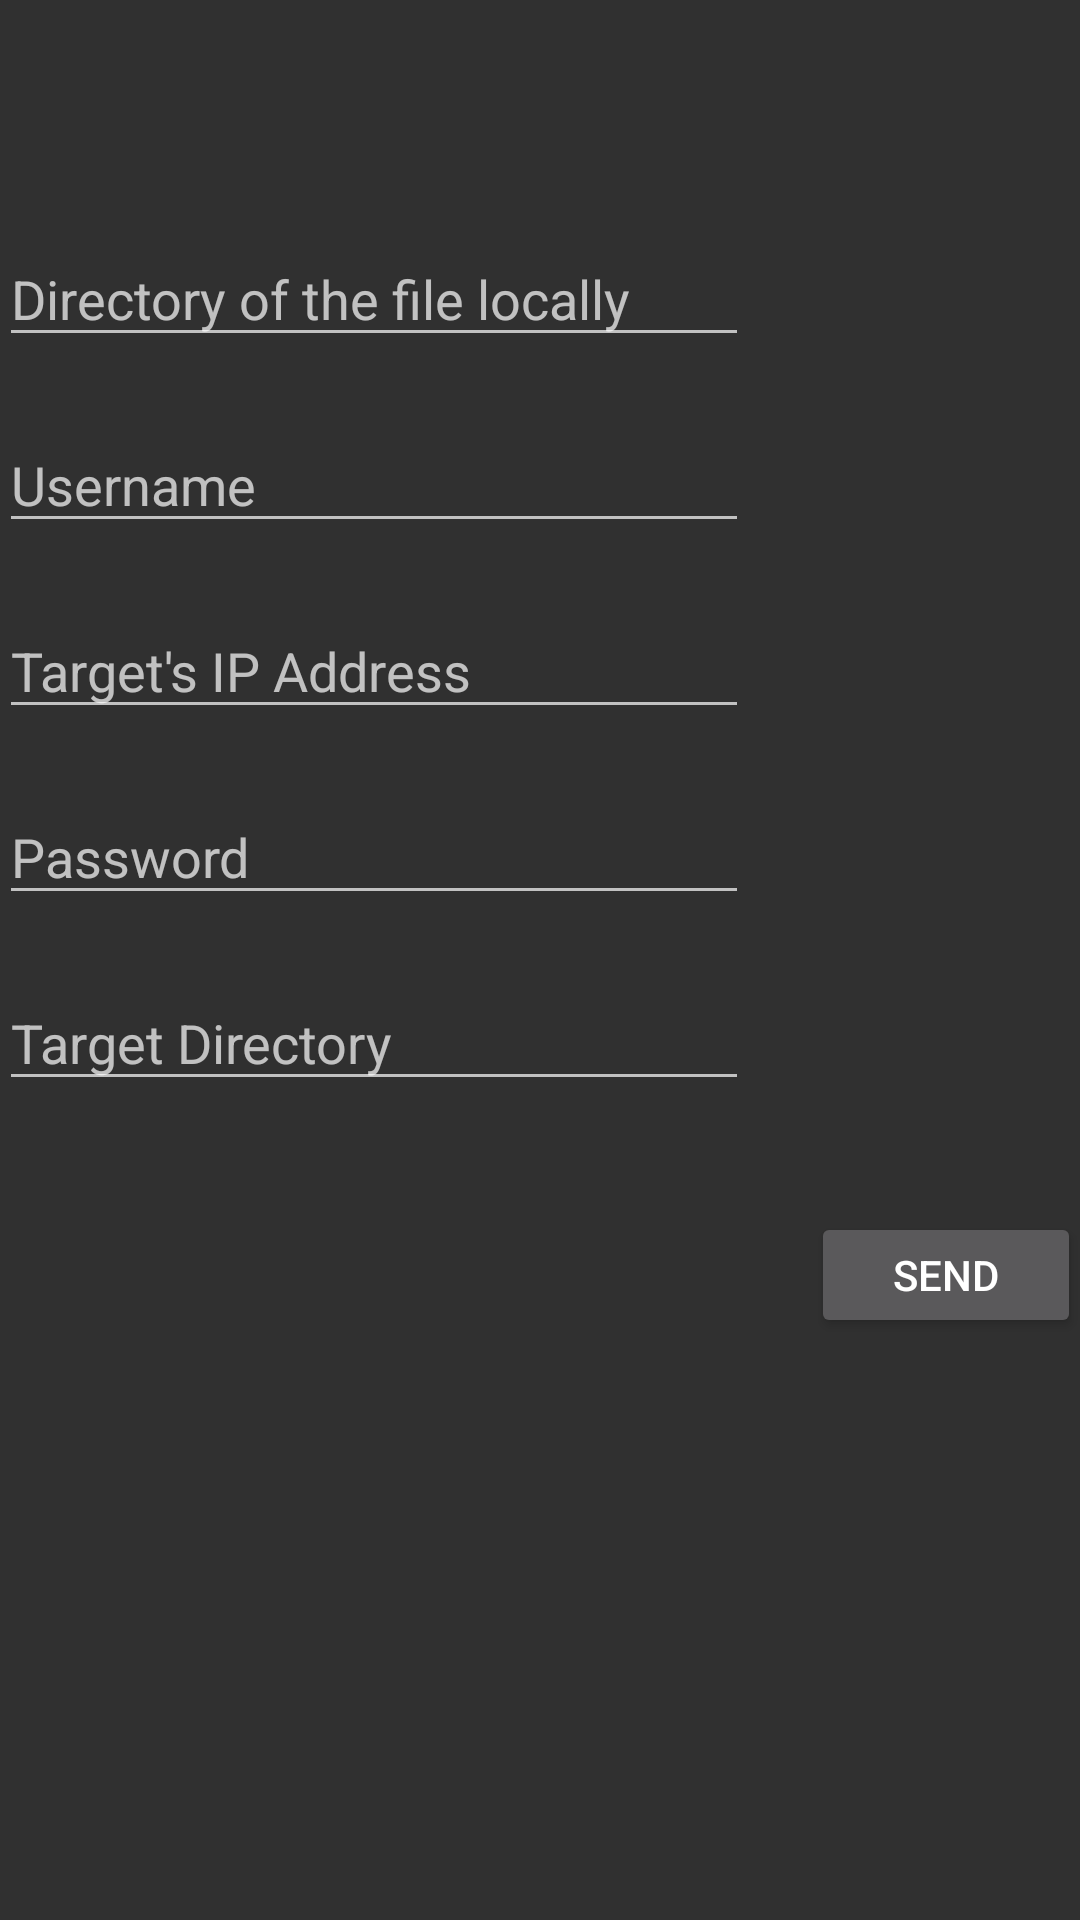

This screen was rendered from an Android layout file. Write that file and the resources it references.
<!-- AndroidManifest.xml: application theme AppTheme -->
<!-- res/layout/activity_main.xml -->
<RelativeLayout xmlns:android="http://schemas.android.com/apk/res/android"
    xmlns:tools="http://schemas.android.com/tools" android:layout_width="match_parent"
    android:layout_height="match_parent" android:paddingLeft="@dimen/activity_horizontal_margin"
    android:paddingRight="@dimen/activity_horizontal_margin"
    android:paddingTop="@dimen/activity_vertical_margin"
    android:paddingBottom="@dimen/activity_vertical_margin" tools:context=".MainActivity">

    <EditText
        android:id="@+id/localfileEntry"
        android:layout_height="42dp"
        android:layout_width="250dp"
        android:hint="Directory of the file locally"
        android:layout_marginTop="77dp"
        android:layout_alignParentTop="true"
        android:layout_alignParentLeft="true"
        android:layout_alignParentStart="true" />

    <EditText
        android:id="@+id/usernameEntry"
        android:layout_height="42dp"
        android:layout_width="250dp"
        android:hint="Username"
        android:layout_below="@+id/localfileEntry"
        android:layout_marginTop="20dp"
        android:layout_alignParentLeft="true"
        android:layout_alignParentStart="true" />
    <EditText
        android:id="@+id/ipEntry"
        android:layout_height="42dp"
        android:layout_width="250dp"
        android:hint="Target's IP Address"
        android:layout_marginTop="20dp"
        android:layout_below="@+id/usernameEntry"
        android:layout_centerVertical="true"
        android:layout_alignParentLeft="true"
        android:layout_alignParentStart="true" />

    <EditText
        android:id="@+id/passwordEntry"
        android:layout_height="42dp"
        android:layout_width="250dp"
        android:hint="Password"
        android:layout_marginTop="20dp"
        android:layout_below="@+id/ipEntry"
        android:layout_alignParentLeft="true"
        android:layout_alignParentStart="true" />
    <EditText
        android:id="@+id/targetEntry"
        android:layout_height="42dp"
        android:layout_width="250dp"
        android:hint="Target Directory"
        android:layout_marginTop="20dp"
        android:layout_below="@+id/passwordEntry"
        android:layout_alignParentLeft="true"
        android:layout_alignParentStart="true" />
    <Button
        android:layout_height="42dp"
        android:layout_width="90dp"
        android:id="@+id/SubmitCredentials"
        android:text="Send"
        android:layout_below="@+id/targetEntry"
        android:layout_alignParentRight="true"
        android:layout_alignParentEnd="true"
        android:layout_marginTop="37dp" />

</RelativeLayout>
<!-- resources referenced by this layout -->
<resources>
  <style name="AppTheme" parent="Theme.AppCompat.NoActionBar">
      </style>
</resources>
